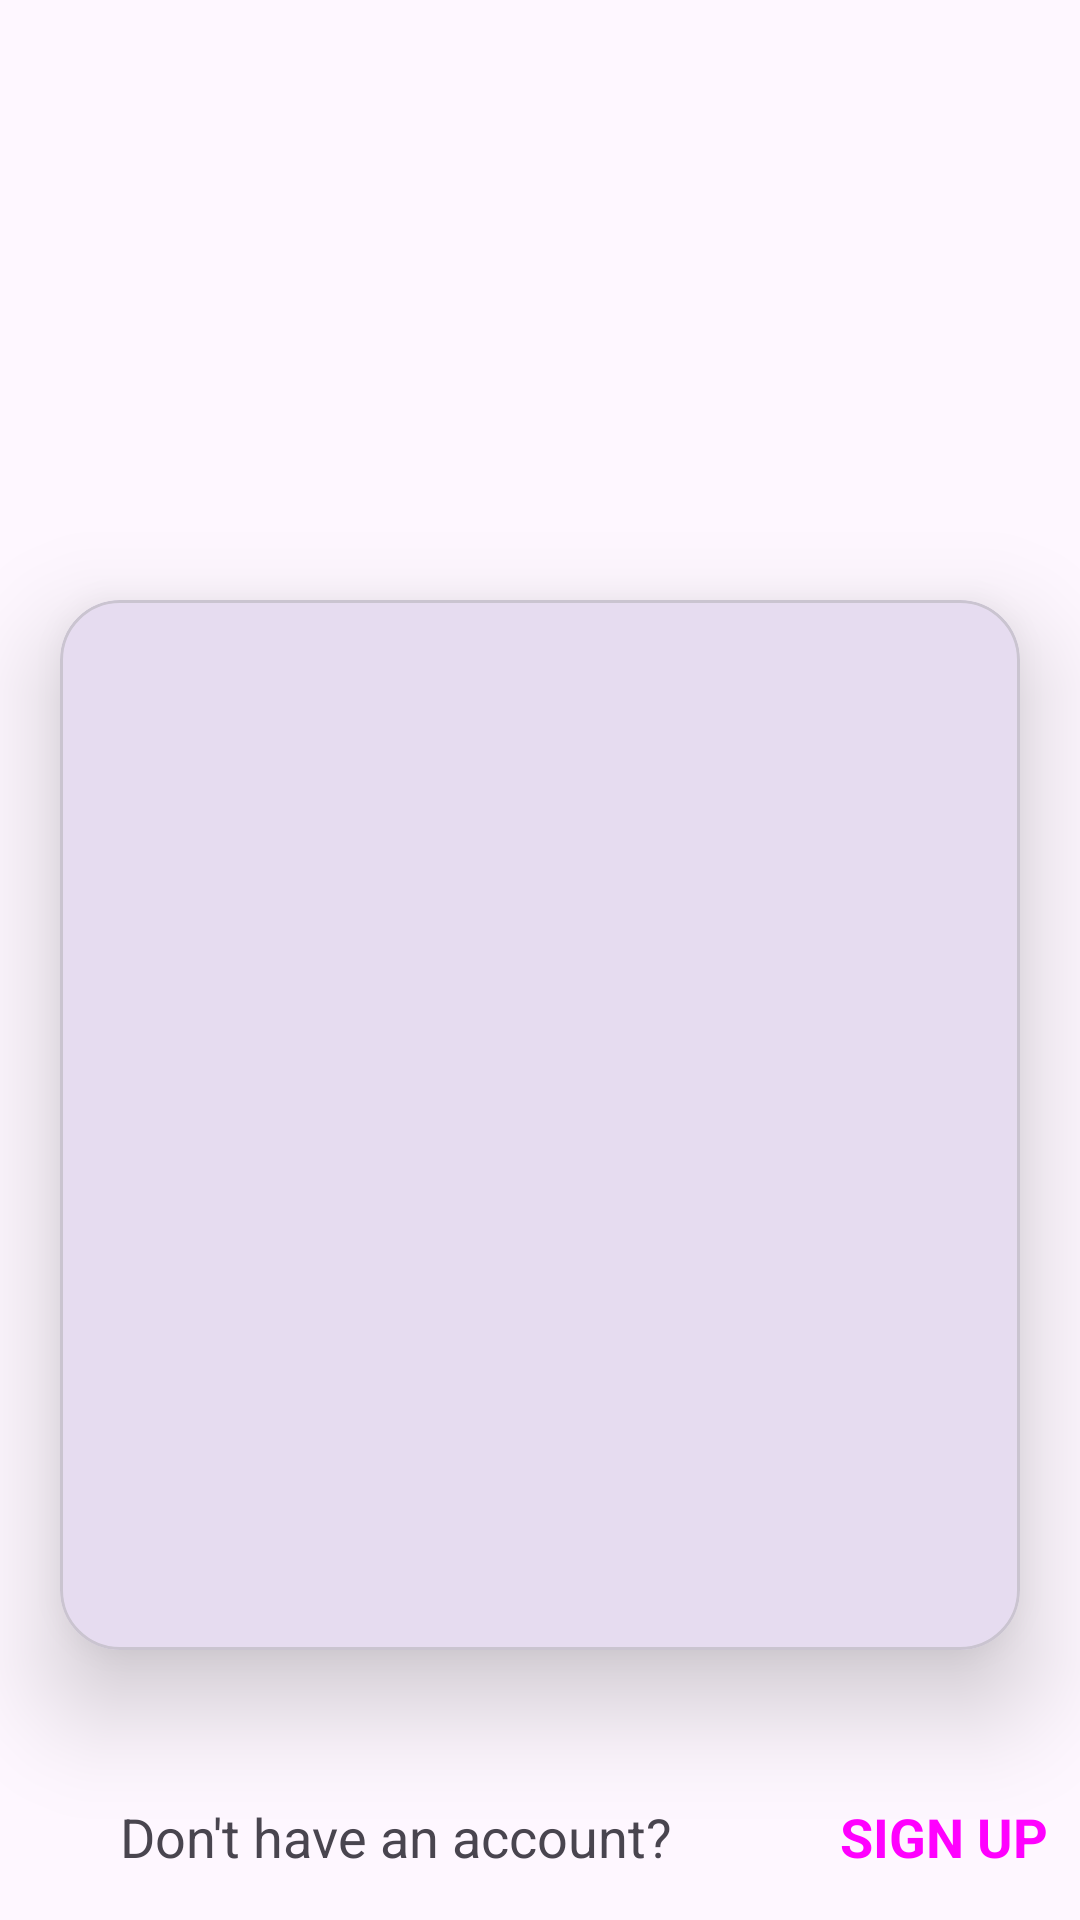

Layout XML and referenced resources for this Android screen:
<!-- AndroidManifest.xml: application theme Theme.MAD_Practical_4_22012012034 -->
<!-- res/layout/activity_main_register.xml -->
<?xml version="1.0" encoding="utf-8"?>
<androidx.constraintlayout.widget.ConstraintLayout xmlns:android="http://schemas.android.com/apk/res/android"
    xmlns:app="http://schemas.android.com/apk/res-auto"
    xmlns:tools="http://schemas.android.com/tools"
    android:layout_width="match_parent"
    android:layout_height="match_parent"
    tools:context=".MainActivity_Register">
    <ImageView
        android:id="@+id/imageView"
        android:layout_width="match_parent"
        android:layout_height="200dp"
        app:layout_constraintStart_toStartOf="parent"
        app:layout_constraintTop_toTopOf="parent"
        app:srcCompat="@drawable/guni_pink_logo" />

    <com.google.android.material.card.MaterialCardView
        android:id="@+id/materialCardView"
        android:layout_width="match_parent"
        android:layout_height="350dp"
        android:layout_marginHorizontal="20dp"
        app:layout_constraintStart_toStartOf="parent"
        app:layout_constraintTop_toBottomOf="@id/imageView"
        app:cardElevation="20dp"
        app:cardCornerRadius="20dp">

      


    </com.google.android.material.card.MaterialCardView>

    <TextView
        android:id="@+id/textView"
        android:layout_width="220dp"
        android:layout_height="40dp"
        android:layout_marginStart="40dp"
        android:text="Don't have an account?"
        android:textSize="18dp"
        app:layout_constraintBaseline_toBaselineOf="@+id/textView2"
        app:layout_constraintStart_toStartOf="parent" />

    <TextView
        android:id="@+id/textView2"
        android:layout_width="76dp"
        android:layout_height="30dp"
        android:layout_marginStart="20dp"
        android:layout_marginTop="50dp"
        android:text="SIGN UP"
        android:textColor="#ff00ff"
        android:textStyle="bold"
        android:textSize="18dp"
        app:layout_constraintStart_toEndOf="@+id/textView"
        app:layout_constraintTop_toBottomOf="@+id/materialCardView" />

</androidx.constraintlayout.widget.ConstraintLayout>
<!-- resources referenced by this layout -->
<resources>
  <style name="Theme.MAD_Practical_4_22012012034" parent="Base.Theme.MAD_Practical_4_22012012034" />
  <style name="Base.Theme.MAD_Practical_4_22012012034" parent="Theme.Material3.DayNight.NoActionBar">
          
          
      </style>
</resources>
